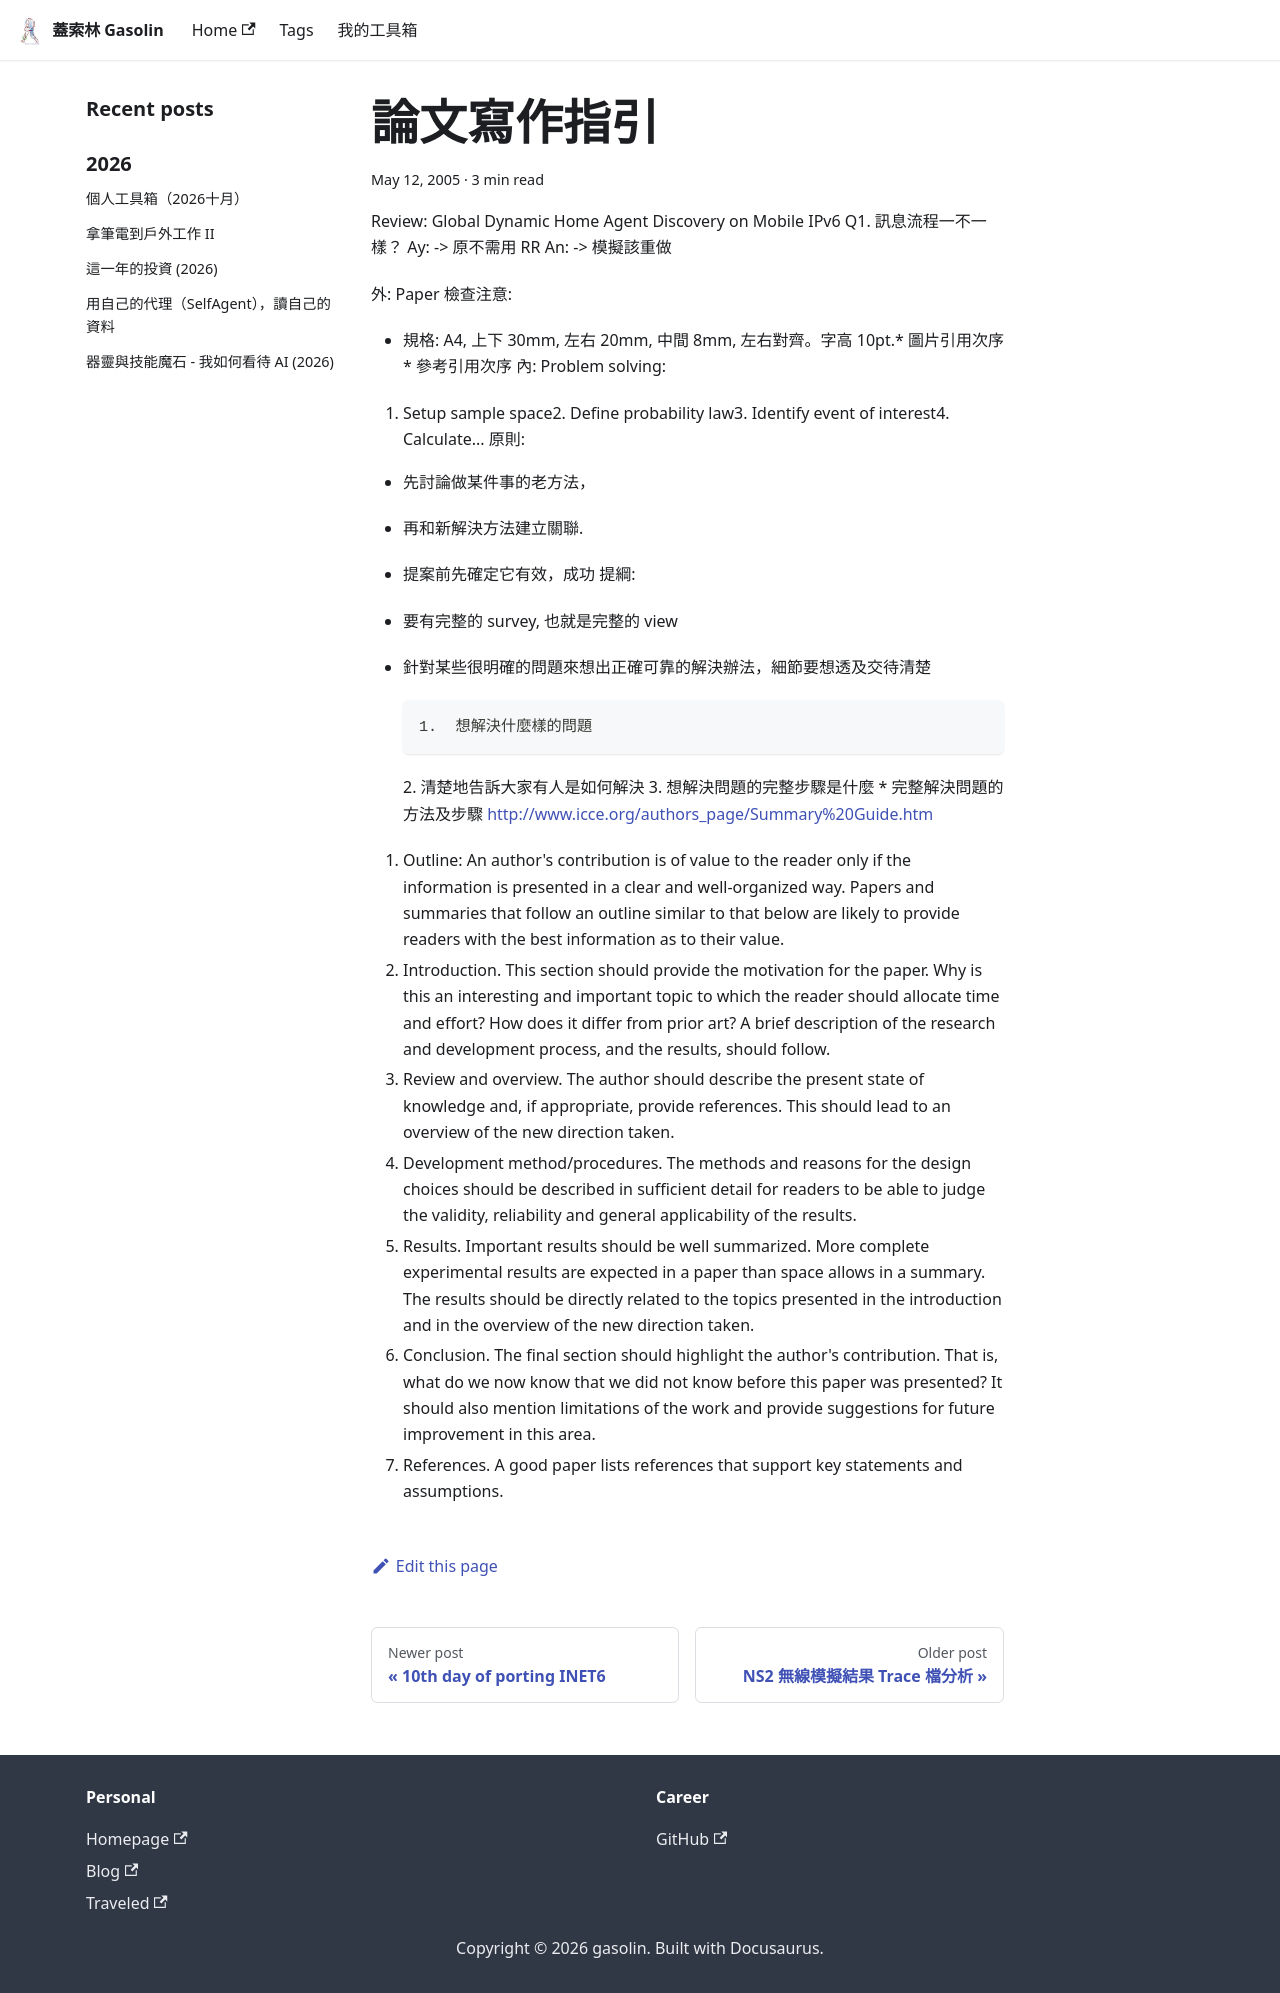

repository: gasolin/blog · page: devtools/thesis-guidence/index.html · generator: docusaurus

---
title: 論文寫作指引
tags: []
date: 2005-05-12 03:21:18
---

Review: Global Dynamic Home Agent Discovery on Mobile IPv6
Q1\. 訊息流程一不一樣?
Ay: -> 原不需用 RR
An: -> 模擬該重做

外:
 Paper 檢查注意:

*   規格: A4, 上下30mm, 左右20mm, 中間8mm, 左右對齊. 字高10pt.*   圖片引用次序*   參考引用次序
內:
Problem solving:

1.  Setup sample space2.  Define probability law3.  Identify event of interest4.  Calculate...
原則:

*   先討論做某件事的老方法,
*   再和新解決方法建立關聯.
*   提案前先確定它有效, 成功
提綱:

*   要有完整的survey,也就是完整的view
*   針對某些很明確的問題來想出正確可靠的解決辦法, 細節要想透及交待清楚

        1.  想解決什麼樣的問題
    2.  清楚地告訴大家有人是如何解決
    3.  想解決問題的完整步驟是什麼*   完整解決問題的方法及步驟
[http://www.icce.org/authors_page/Summary%20Guide.htm](http://www.icce.org/authors_page/Summary%20Guide.htm)

1.  Outline: An author's contribution is of value to the reader only if the information is presented in a clear and well-organized way. Papers and summaries that follow an outline similar to that below are likely to provide readers with the best information as to their value.
2.  Introduction. This section should provide the motivation for the paper. Why is this an interesting and important topic to which the reader should allocate time and effort? How does it differ from prior art? A brief description of the research and development process, and the results, should follow.
3.  Review and overview. The author should describe the present state of knowledge and, if appropriate, provide references. This should lead to an overview of the new direction taken.
4.  Development method/procedures. The methods and reasons for the design choices should be described in sufficient detail for readers to be able to judge the validity, reliability and general applicability of the results.
5.  Results. Important results should be well summarized. More complete experimental results are expected in a paper than space allows in a summary. The results should be directly related to the topics presented in the introduction and in the overview of the new direction taken.
6.  Conclusion. The final section should highlight the author's contribution. That is, what do we now know that we did not know before this paper was presented? It should also mention limitations of the work and provide suggestions for future improvement in this area.
7.  References. A good paper lists references that support key statements and assumptions.
